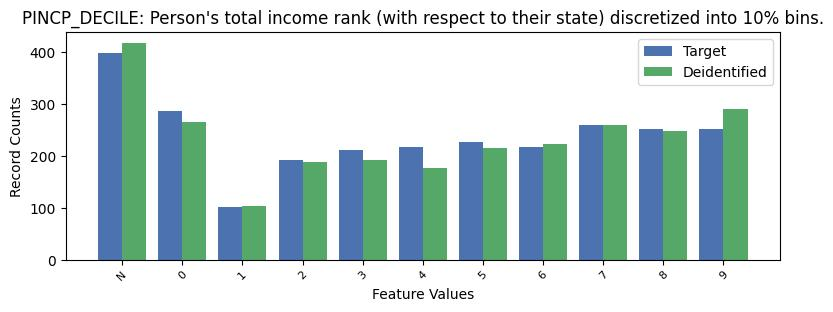

Data behind this chart, as committed beside it:
, PINCP_DECILE, count_target, count_deidentified
0, -1, 398, 418
1, 0, 287, 265
2, 7, 259, 259
3, 8, 251, 248
4, 9, 251, 291
5, 5, 226, 216
6, 4, 217, 176
7, 6, 217, 223
8, 3, 212, 192
9, 2, 193, 189
10, 1, 101, 103
